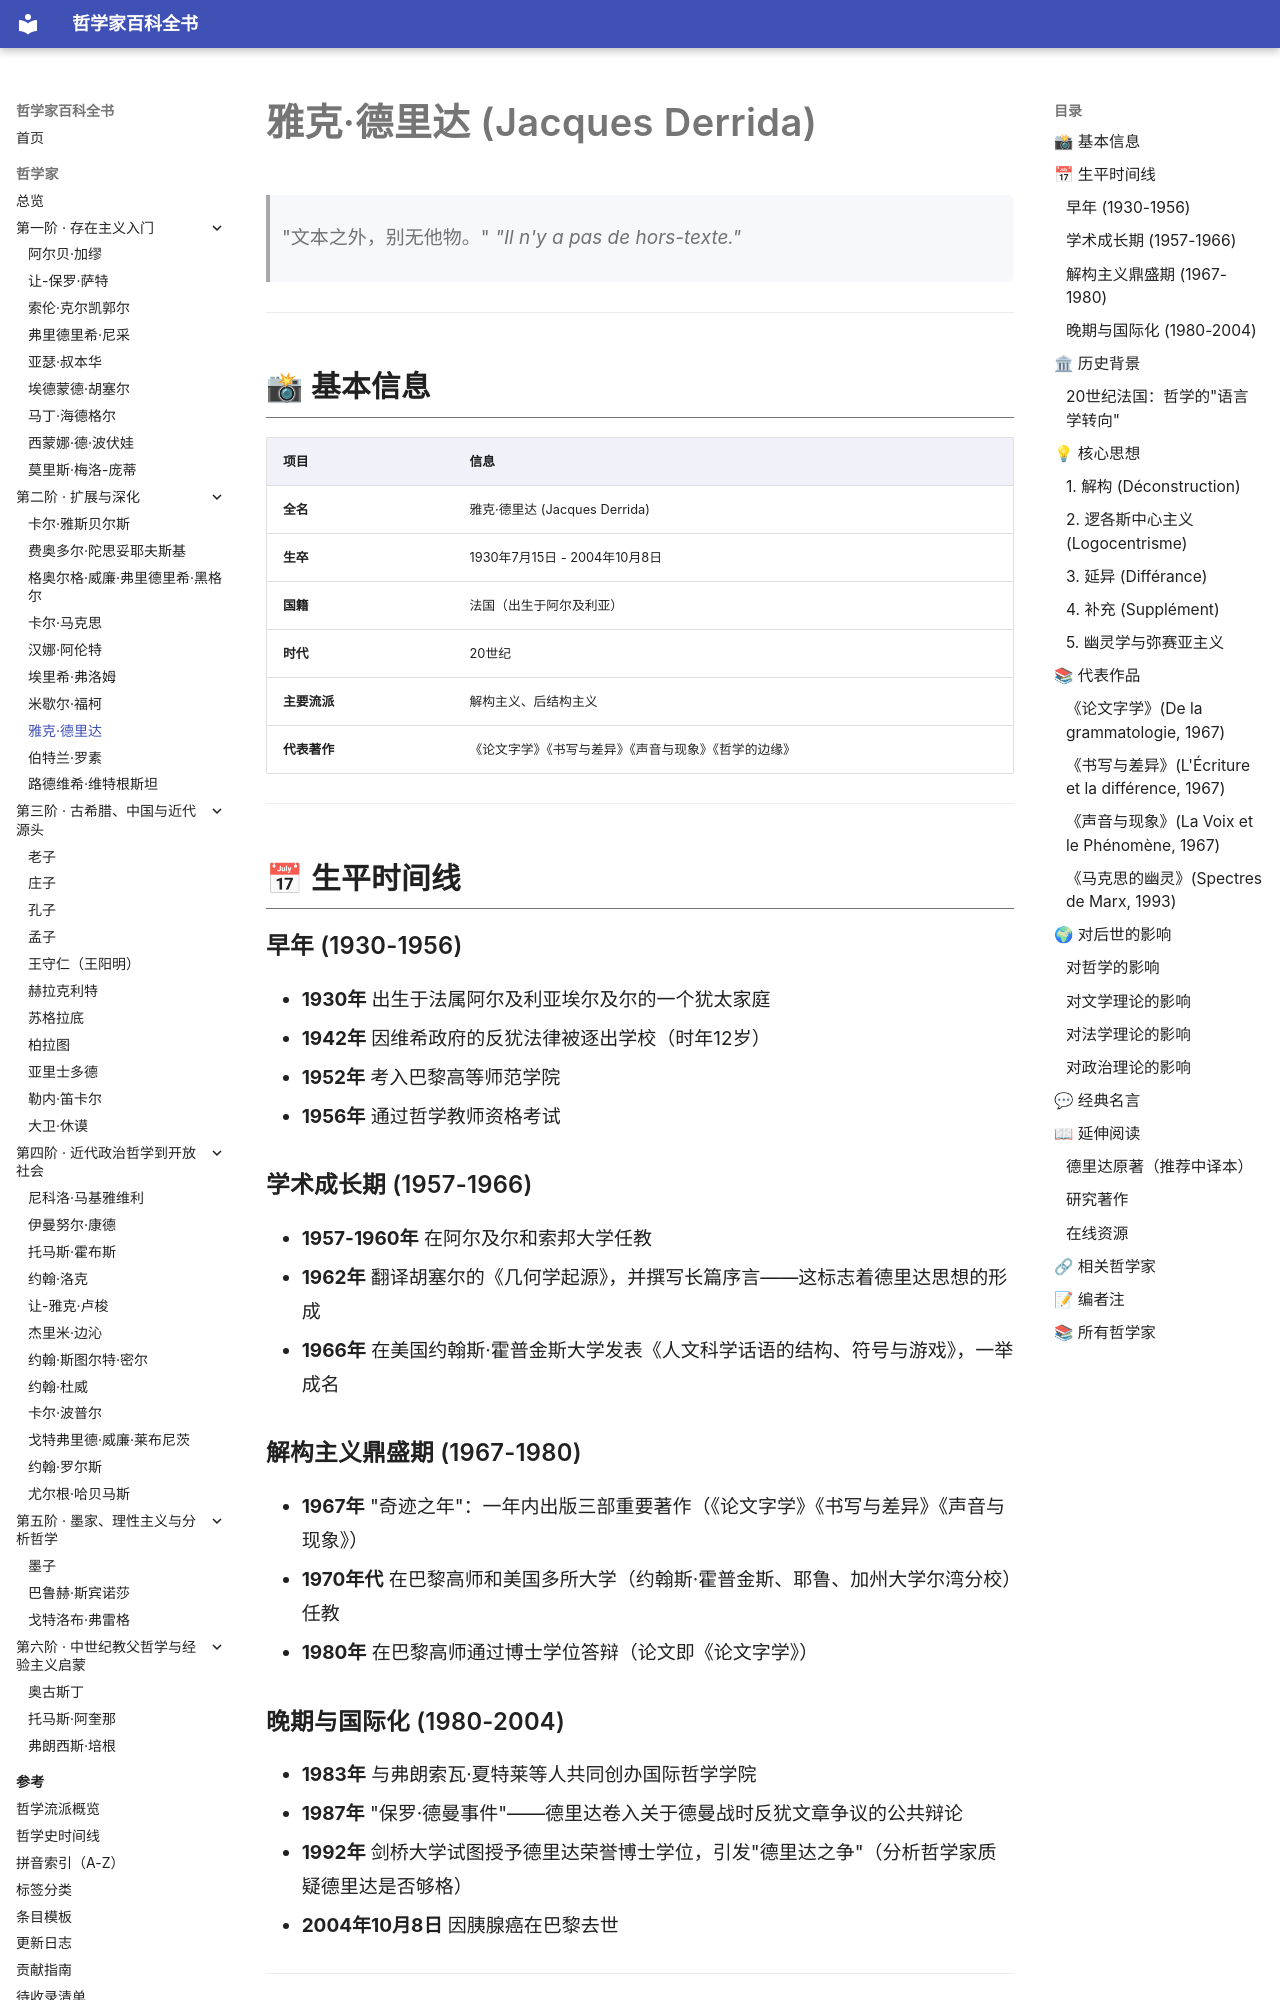

repository: GTX950L/philosopher-encyclopedia · page: philosophers/derrida/index.html · generator: mkdocs

---
tags:
  - 后结构主义
  - 20世纪
  - 法国
---
# 雅克·德里达 (Jacques Derrida)
<a id="top"></a>

> "文本之外，别无他物。"
> *"Il n'y a pas de hors-texte."*

---
## 📸 基本信息

| 项目 | 信息 |
|------|------|
| **全名** | 雅克·德里达 (Jacques Derrida) |
| **生卒** | 1930年7月15日 - 2004年10月8日 |
| **国籍** | 法国（出生于阿尔及利亚） |
| **时代** | 20世纪 |
| **主要流派** | 解构主义、后结构主义 |
| **代表著作** | 《论文字学》《书写与差异》《声音与现象》《哲学的边缘》 |

---

## 📅 生平时间线

### 早年 (1930-1956)
- **1930年** 出生于法属阿尔及利亚埃尔及尔的一个犹太家庭
- **1942年** 因维希政府的反犹法律被逐出学校（时年12岁）
- **1952年** 考入巴黎高等师范学院
- **1956年** 通过哲学教师资格考试

### 学术成长期 (1957-1966)
- **1957-1960年** 在阿尔及尔和索邦大学任教
- **1962年** 翻译胡塞尔的《几何学起源》，并撰写长篇序言——这标志着德里达思想的形成
- **1966年** 在美国约翰斯·霍普金斯大学发表《人文科学话语的结构、符号与游戏》，一举成名

### 解构主义鼎盛期 (1967-1980)
- **1967年** "奇迹之年"：一年内出版三部重要著作（《论文字学》《书写与差异》《声音与现象》）
- **1970年代** 在巴黎高师和美国多所大学（约翰斯·霍普金斯、耶鲁、加州大学尔湾分校）任教
- **1980年** 在巴黎高师通过博士学位答辩（论文即《论文字学》）

### 晚期与国际化 (1980-2004)
- **1983年** 与弗朗索瓦·夏特莱等人共同创办国际哲学学院
- **1987年** "保罗·德曼事件"——德里达卷入关于德曼战时反犹文章争议的公共辩论
- **1992年** 剑桥大学试图授予德里达荣誉博士学位，引发"德里达之争"（分析哲学家质疑德里达是否够格）
- **2004年10月8日** 因胰腺癌在巴黎去世

---

## 🏛 历史背景
